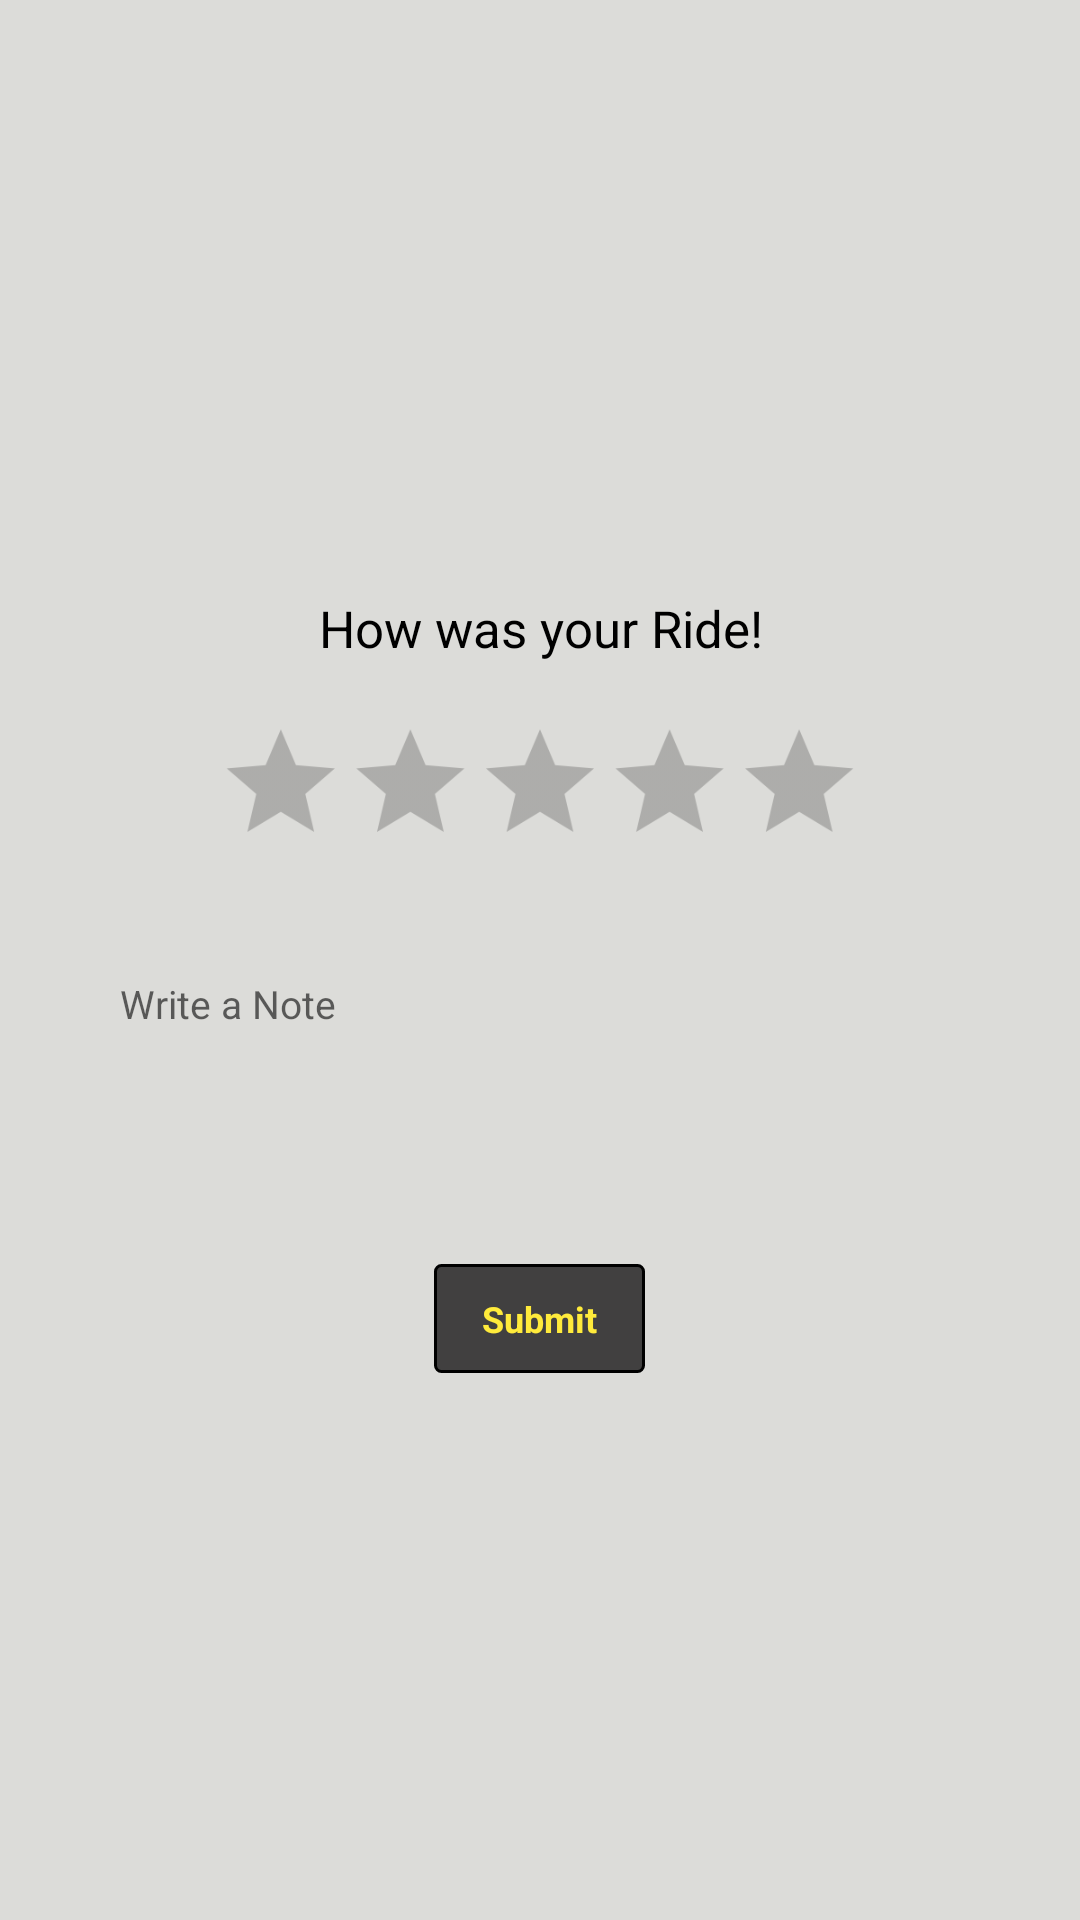

Android layout source for this screen:
<!-- AndroidManifest.xml: application theme AppTheme -->
<!-- res/layout/activity_rating.xml -->
<?xml version="1.0" encoding="utf-8"?>
<LinearLayout xmlns:android="http://schemas.android.com/apk/res/android"
    android:layout_width="match_parent"
    android:layout_height="match_parent"
    android:orientation="vertical"
    android:gravity="center"
    android:padding="8dp"
    android:background="#dcdcd9">

    <TextView android:id="@+id/ar_tv_rating_text"
        android:layout_width="match_parent"
        android:layout_height="wrap_content"
        android:text="How was your Ride!"
        android:textSize="17sp"
        android:textColor="@color/colorBlack"
        android:gravity="center"
        android:layout_margin="16dp"
        />

    <RatingBar android:id="@+id/ar_rb_stars"
        android:layout_width="wrap_content"
        android:layout_height="wrap_content"
        android:numStars="5"
        android:max="5"
        android:isIndicator="false"
        android:clickable="true"

        android:stepSize="1"
        android:layout_gravity="center"
        android:layout_centerInParent="true"
        android:theme="@style/RatingBar"
        android:scaleX="0.9"
        android:scaleY="0.9"/>

    <EditText android:id="@+id/ar_et_note"
        android:layout_width="match_parent"
        android:layout_height="wrap_content"
        android:hint="Write a Note"
        android:layout_margin="24dp"
        android:textSize="13sp"
        android:textColor="@color/colorAsh"
        android:background="@drawable/rect_ash_stroke_bg_single_line"
        android:lines="4"
        android:gravity="left"
        android:padding="8dp"/>

    <TextView android:id="@+id/ar_tv_ok"
        android:layout_width="wrap_content"
        android:layout_height="wrap_content"
        android:text="Submit"
        android:textColor="@color/colorYellow"
        android:background="@drawable/ride_now_bg"
        android:paddingTop="10dp"
        android:paddingBottom="10dp"
        android:paddingLeft="16dp"
        android:paddingRight="16dp"
        android:textAllCaps="false"
        android:layout_gravity="center"
        android:gravity="center"
        android:textSize="12sp"
        android:textStyle="bold"
        />


</LinearLayout>
<!-- resources referenced by this layout -->
<resources>
  <color name="colorAsh">#414040</color>
  <color name="colorBlack">#000000</color>
  <color name="colorYellow">#ffeb3b</color>
  <!-- drawable ride_now_bg (drawable) -->
  <?xml version="1.0" encoding="utf-8"?>
  <shape android:shape="rectangle"
      xmlns:android="http://schemas.android.com/apk/res/android">
      <solid android:color="@color/colorAsh" />
      <stroke android:color="@color/colorBlack" android:width="1dp"/>
      <corners android:radius="2dp"/>
      
  
  </shape>
  <style name="RatingBar" parent="Theme.AppCompat">
          <item name="colorControlNormal">@color/colorAsh</item>
          <item name="colorControlActivated">@color/colorTextBlue</item>
      </style>
  <style name="AppTheme" parent="Theme.AppCompat.Light.NoActionBar">
          
          <item name="colorPrimary">@color/colorPrimary</item>
          <item name="colorPrimaryDark">@color/colorPrimaryDark</item>
          <item name="colorAccent">@color/colorAccent</item>
          <item name="drawerArrowStyle">@style/DrawerArrowStyle</item>
      </style>
  <color name="colorTextBlue">#0067de</color>
  <color name="colorPrimary">#414040</color>
  <color name="colorPrimaryDark">#616161</color>
  <color name="colorAccent">#616161</color>
  <style name="DrawerArrowStyle" parent="@style/Widget.AppCompat.DrawerArrowToggle">
          <item name="spinBars">true</item>
          <item name="color">@android:color/white</item>
      </style>
</resources>
